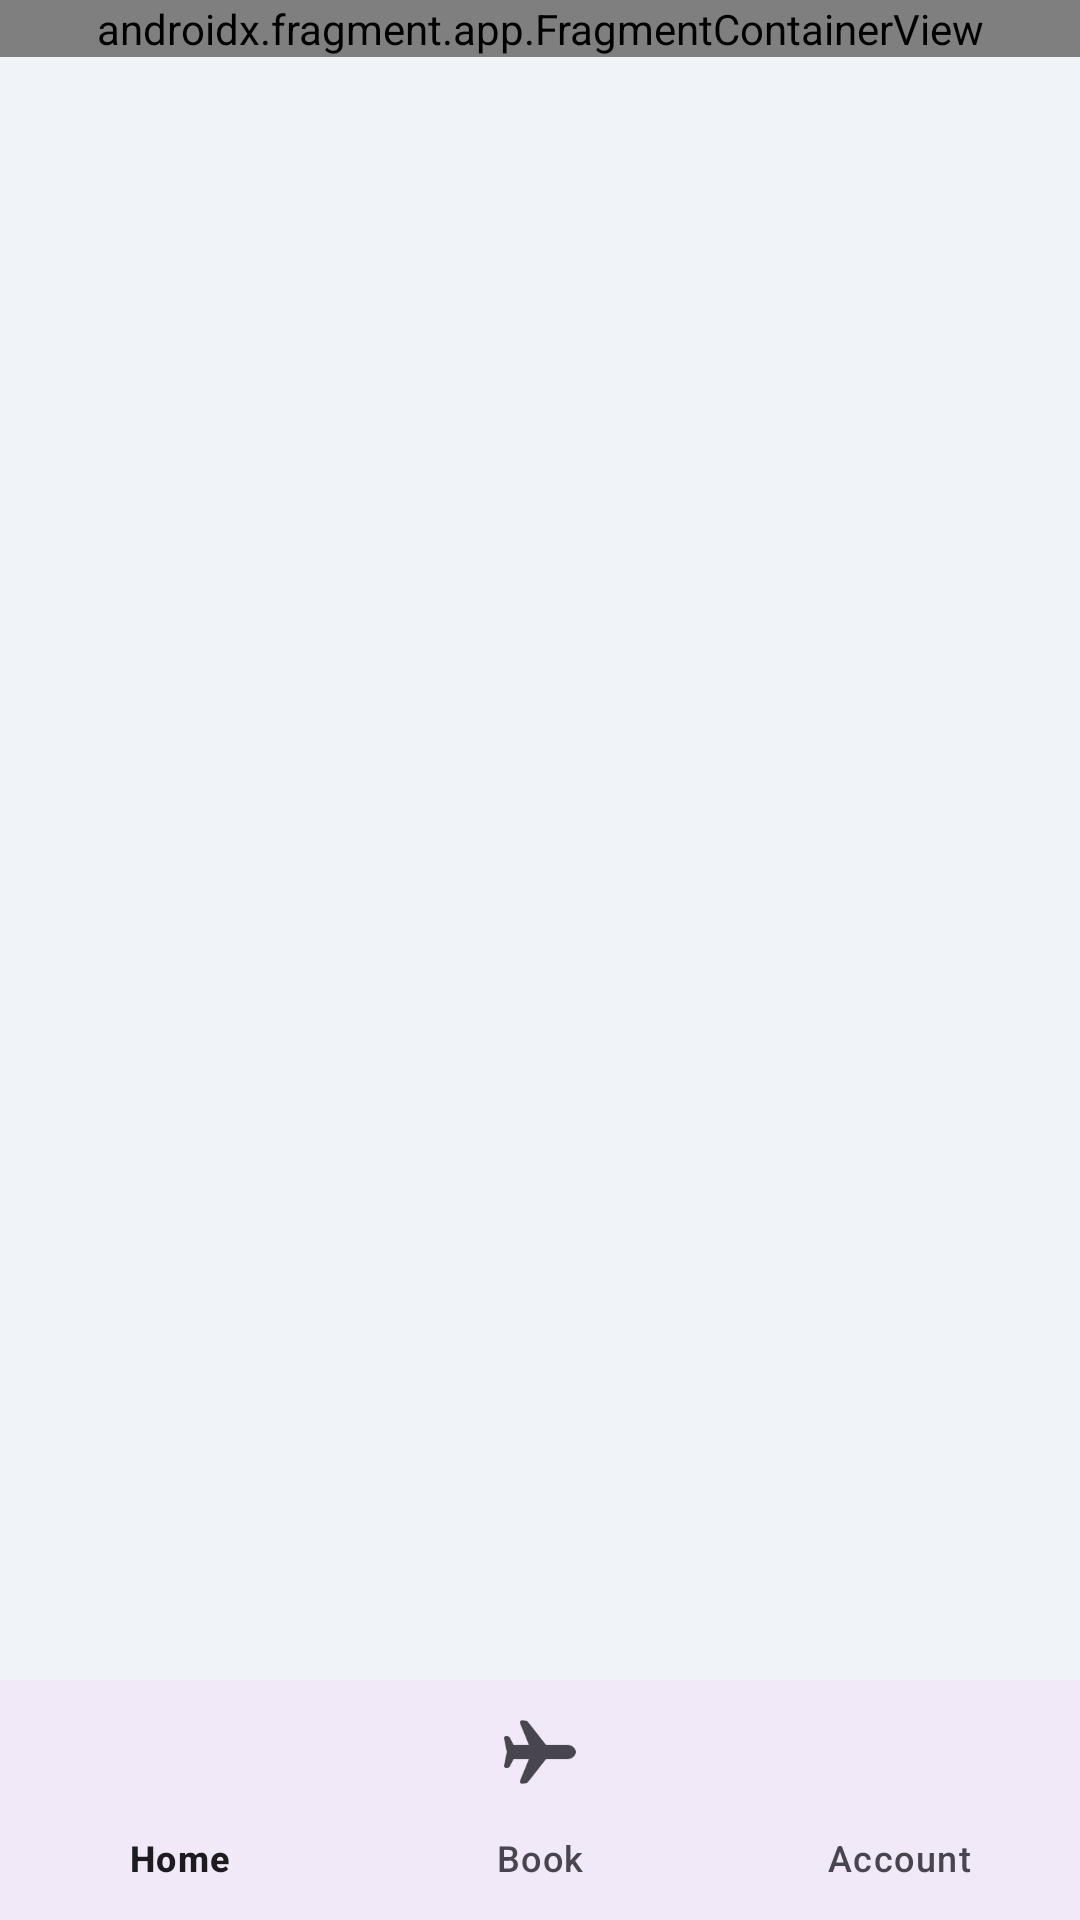

Here is an Android app screen rendered from its layout file. Give the layout XML and the strings, colors and styles it references.
<!-- AndroidManifest.xml: application theme Theme.PrjTravelTroveSprint -->
<!-- res/layout/activity_main.xml -->
<?xml version="1.0" encoding="utf-8"?>
<androidx.constraintlayout.widget.ConstraintLayout
    xmlns:android="http://schemas.android.com/apk/res/android"
    xmlns:app="http://schemas.android.com/apk/res-auto"
    xmlns:tools="http://schemas.android.com/tools"
    android:id="@+id/main"
    android:layout_width="match_parent"
    android:layout_height="match_parent"
    android:background="#F0F4F8">


    <com.google.android.material.bottomnavigation.BottomNavigationView
        android:id="@+id/nav_view"
        android:layout_width="0dp"
        android:layout_height="wrap_content"
        android:background="?android:attr/windowBackground"
        app:layout_constraintBottom_toBottomOf="parent"
        app:layout_constraintLeft_toLeftOf="parent"
        app:layout_constraintRight_toRightOf="parent"
        app:menu="@menu/bottom_nav_menu" />

    <androidx.core.widget.NestedScrollView
        android:id="@+id/nestedScrollView"
        android:layout_width="match_parent"
        android:layout_height="0dp"
        app:layout_constraintBottom_toTopOf="@id/nav_view"
        app:layout_constraintTop_toTopOf="parent"
        app:layout_behavior="@string/appbar_scrolling_view_behavior">



        <androidx.fragment.app.FragmentContainerView
            android:id="@+id/nav_host_fragment_activity_main"
            android:name="androidx.navigation.fragment.NavHostFragment"
            android:layout_width="match_parent"
            android:layout_height="match_parent"
            app:defaultNavHost="true"
            app:layout_constraintBottom_toTopOf="@id/nav_view"
            app:layout_constraintLeft_toLeftOf="parent"
            app:layout_constraintRight_toRightOf="parent"
            app:layout_constraintTop_toTopOf="parent"
            app:navGraph="@navigation/mobile_navigation" />

    </androidx.core.widget.NestedScrollView>


</androidx.constraintlayout.widget.ConstraintLayout>
<!-- resources referenced by this layout -->
<resources>
  <style name="Theme.PrjTravelTroveSprint" parent="Theme.MaterialComponents.DayNight.DarkActionBar">
          
          <item name="colorPrimary">@color/purple_500</item>
          <item name="colorPrimaryVariant">@color/purple_700</item>
          <item name="colorOnPrimary">@color/white</item>
          
          <item name="colorSecondary">@color/teal_200</item>
          <item name="colorSecondaryVariant">@color/teal_700</item>
          <item name="colorOnSecondary">@color/black</item>
          
          <item name="android:statusBarColor">?attr/colorPrimaryVariant</item>
          
      </style>
  <color name="purple_500">#FF6200EE</color>
  <color name="purple_700">#FF3700B3</color>
  <color name="white">#FFFFFFFF</color>
  <color name="teal_200">#FF03DAC5</color>
  <color name="teal_700">#FF018786</color>
  <color name="black">#FF000000</color>
</resources>
